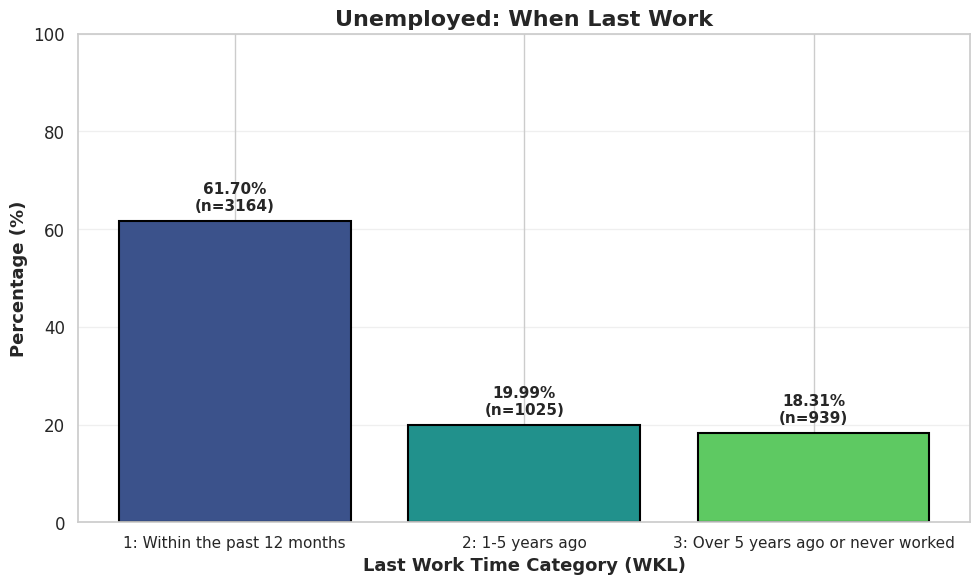

Write Python code to recreate this figure.
"""
Visualize WKL distribution for unemployed population
Creates a beautiful bar chart showing percentages
"""
import pandas as pd
import matplotlib.pyplot as plt
import seaborn as sns

# Data: WKL categories with counts and percentages
data = {
    'WKL_Category': [1, 2, 3],
    'Count': [3164, 1025, 939],
    'Percent': [61.700, 19.988, 18.311]
}

# WKL category descriptions
wkl_labels = {
    1: '1: Within the past 12 months',
    2: '2: 1-5 years ago',
    3: '3: Over 5 years ago or never worked'
}

df = pd.DataFrame(data)
df['Label'] = df['WKL_Category'].map(wkl_labels)

# Set up visualization style
sns.set_theme(style="whitegrid")
plt.rcParams.update({
    'figure.dpi': 120,
    'axes.titlesize': 16,
    'axes.labelsize': 13,
    'xtick.labelsize': 12,
    'ytick.labelsize': 12,
})

# Create figure
fig, ax = plt.subplots(figsize=(10, 6))

# Create bar chart with gradient colors
colors = sns.color_palette('viridis', len(df))
bars = ax.bar(range(len(df)), df['Percent'], color=colors, edgecolor='black', linewidth=1.5)

# Customize axes
ax.set_xlabel('Last Work Time Category (WKL)', fontsize=13, fontweight='bold')
ax.set_ylabel('Percentage (%)', fontsize=13, fontweight='bold')
ax.set_title('Unemployed: When Last Work', fontsize=16, fontweight='bold')
ax.set_ylim(0, 100)

# Set x-axis labels with descriptions
ax.set_xticks(range(len(df)))
ax.set_xticklabels(df['Label'], fontsize=11)

# Add value labels on top of bars with percentages and counts
for i, (bar, val) in enumerate(zip(bars, df['Percent'])):
    height = bar.get_height()
    count = df.iloc[i]['Count']
    ax.text(bar.get_x() + bar.get_width()/2., height + 1.5,
            f'{val:.2f}%\n(n={count})',
            ha='center', va='bottom', fontsize=11, fontweight='bold')

# Add grid for better readability
ax.grid(True, alpha=0.3, axis='y')

plt.tight_layout()
plt.show()

print("Chart displayed successfully!")
print(f"\nData Summary:")
for idx, row in df.iterrows():
    print(f"{row['Label']}: {row['Percent']:.2f}% (n={row['Count']})")
print(f"\nTotal: {df['Percent'].sum():.2f}% (n={df['Count'].sum()})")
